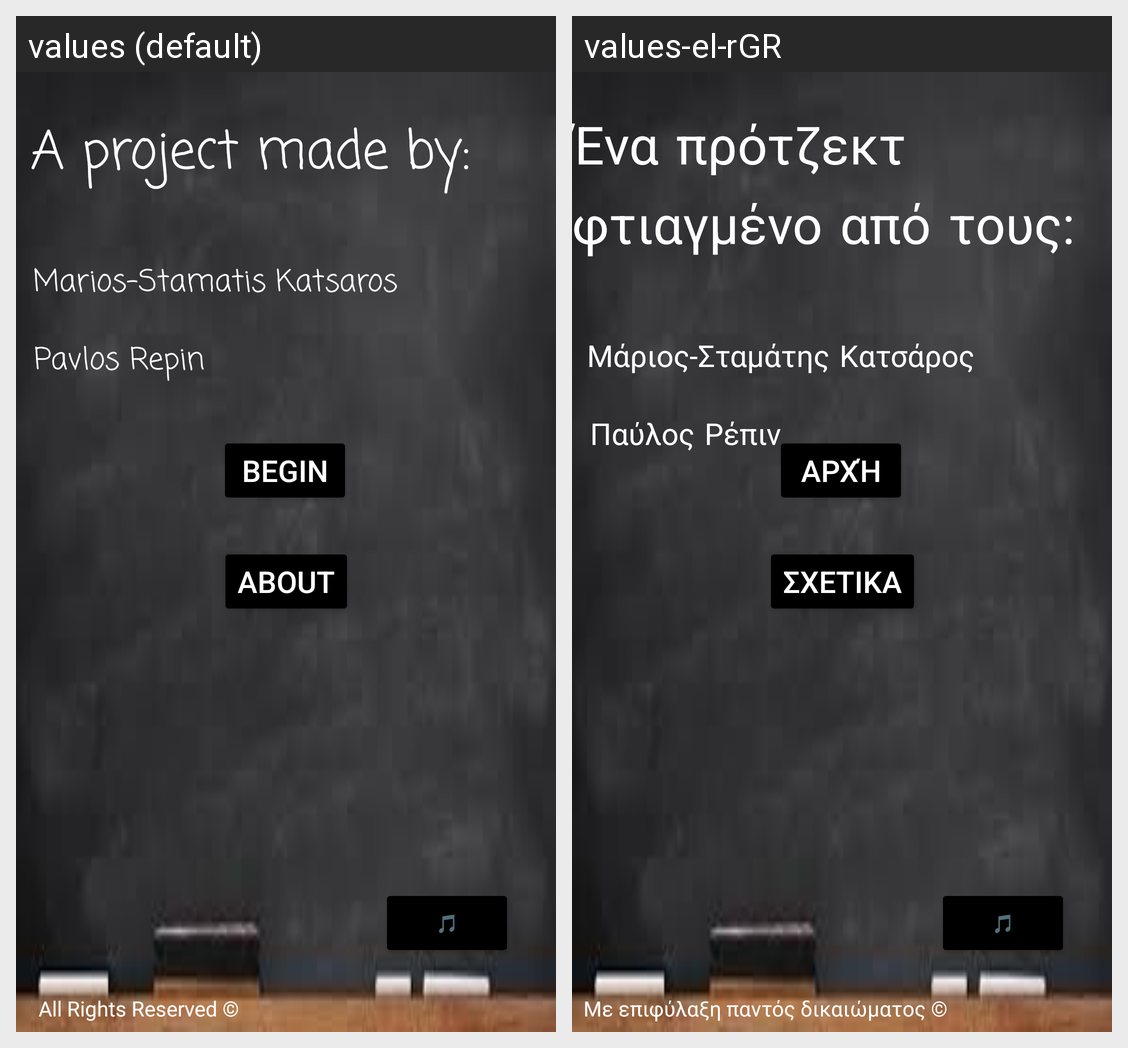

The Android screen above is rendered under two locales of the same app. Produce the string resources it draws, with the default and per-locale values.
Android screen res/layout/activity_main.xml rendered under 2 locales, left to right: values (default), values-el-rGR. Device: Nexus 5 (rendered at 1080×1920; each locale shown at half size, 540×960, under a caption strip naming it); theme Theme.MyApplication.
Strings drawn on this screen, with the default value and each locale's value (text and hints the layout hard-codes, and strings that could not be matched under every locale, appear in the picture but are not listed):

about
  values: ABOUT
  values-el-rGR: ΣΧΕΤΙΚΑ

app_introduction
  values: A project made by:
  values-el-rGR: Ένα πρότζεκτ φτιαγμένο από τους:

name_creator0
  values: Marios-Stamatis Katsaros
  values-el-rGR: Μάριος-Σταμάτης Κατσάρος

name_creator1
  values: Pavlos Repin
  values-el-rGR: Παύλος Ρέπιν

app_rights
  values: All Rights Reserved ©
  values-el-rGR: Με επιφύλαξη παντός δικαιώματος ©

app_begin_but
  values: Begin
  values-el-rGR: ΑΡΧΉ

app_off_mus
  values: 🎵
  values-el-rGR: 🎵
